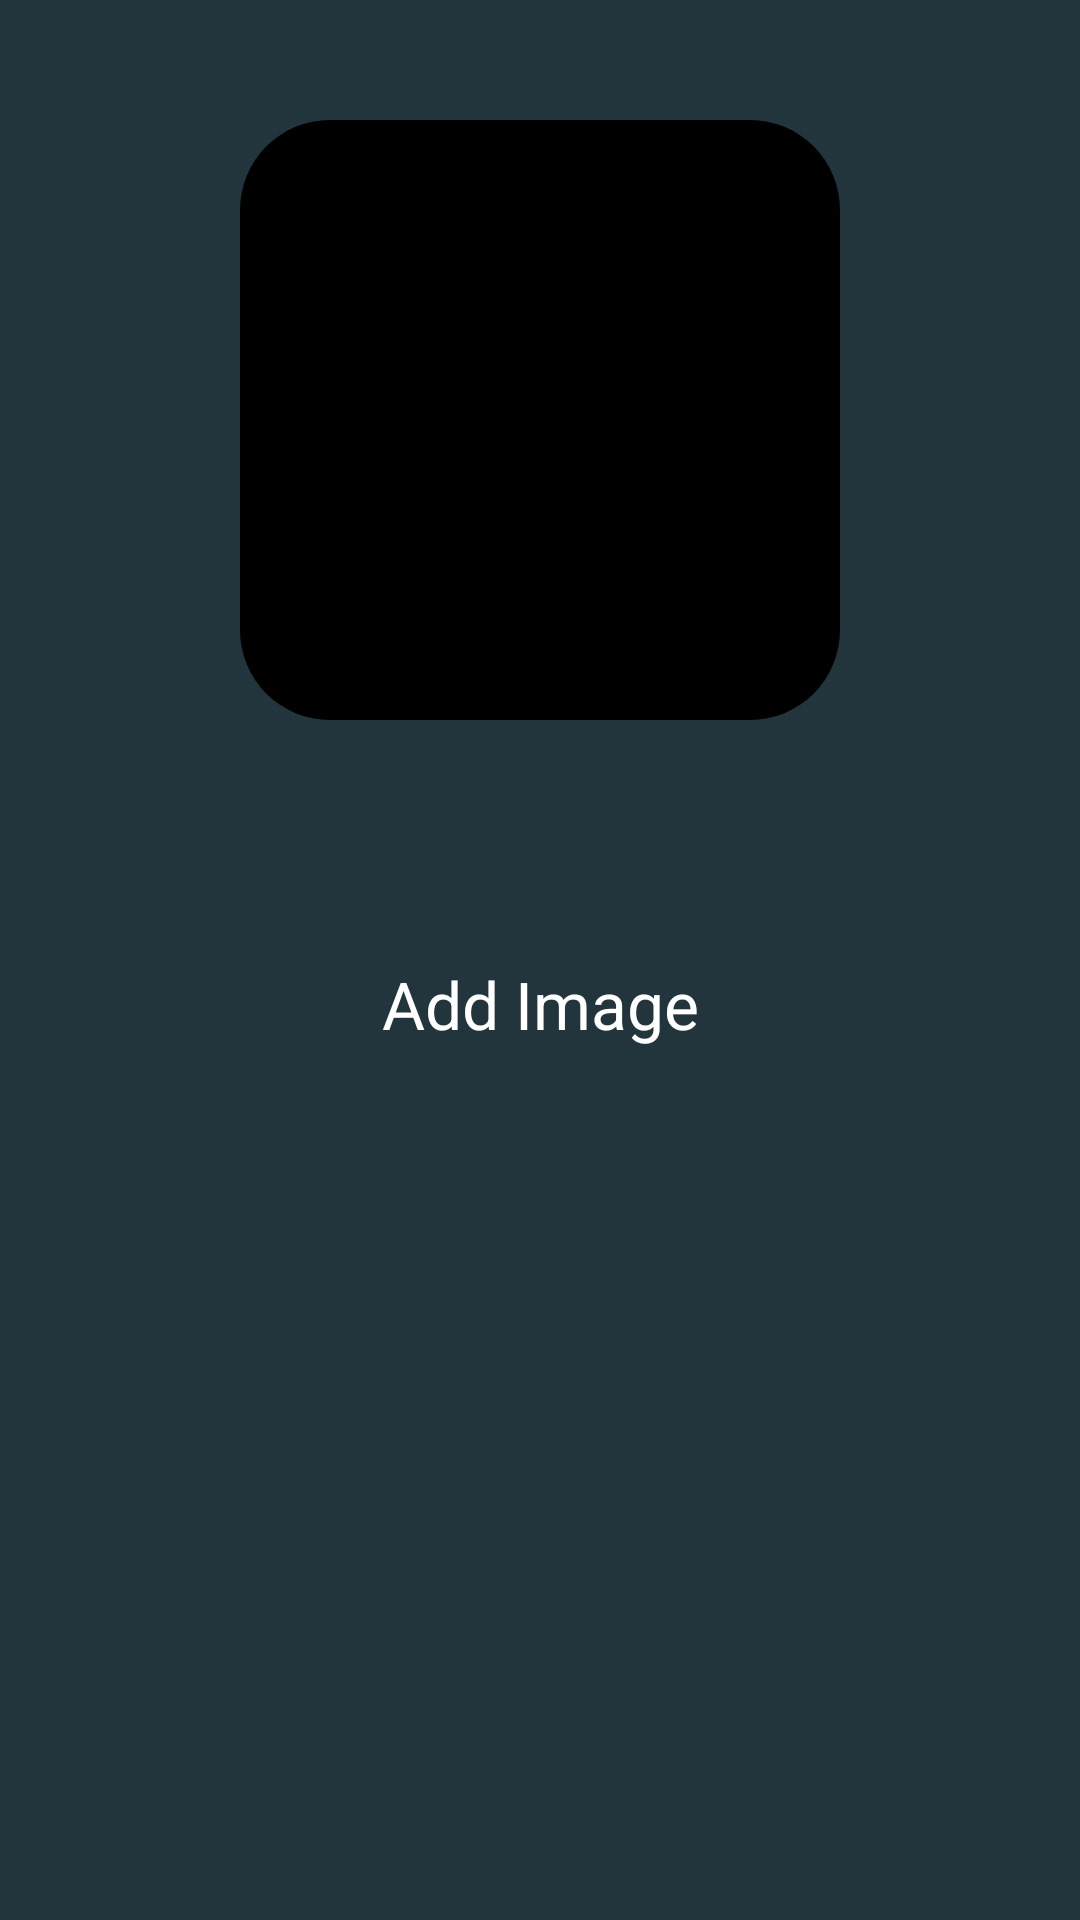

Here is an Android app screen rendered from its layout file. Give the layout XML and the strings, colors and styles it references.
<!-- AndroidManifest.xml: application theme Theme.Test10 -->
<!-- res/layout/fragment_home.xml -->
<?xml version="1.0" encoding="utf-8"?>
<androidx.constraintlayout.widget.ConstraintLayout xmlns:android="http://schemas.android.com/apk/res/android"
    xmlns:app="http://schemas.android.com/apk/res-auto"
    xmlns:tools="http://schemas.android.com/tools"
    android:layout_width="match_parent"
    android:layout_height="match_parent"
    tools:context=".presenter.screen.home.HomeFragment"
    android:background="@color/background">

    <com.google.android.material.imageview.ShapeableImageView
        android:id="@+id/image"
        android:layout_width="200dp"
        android:layout_height="200dp"
        app:layout_constraintEnd_toEndOf="parent"
        app:layout_constraintStart_toStartOf="parent"
        app:layout_constraintTop_toTopOf="parent"
        android:layout_marginTop="40dp"
        android:background="@color/black"
        app:shapeAppearanceOverlay="@style/RoundedCorners"
        android:scaleType="centerCrop"/>

    <androidx.appcompat.widget.AppCompatButton
        android:id="@+id/addBtn"
        android:layout_width="wrap_content"
        android:layout_height="wrap_content"
        android:text="@string/add_image"
        app:layout_constraintEnd_toEndOf="parent"
        app:layout_constraintStart_toStartOf="parent"
        app:layout_constraintTop_toBottomOf="@+id/image"
        android:layout_marginTop="60dp"
        android:background="@drawable/shape_botton"
        android:textAppearance="@style/heading"
        android:padding="20dp"/>

</androidx.constraintlayout.widget.ConstraintLayout>
<!-- resources referenced by this layout -->
<resources>
  <color name="background">#22343C</color>
  <color name="black">#FF000000</color>
  <string name="add_image">Add Image</string>
  <style name="RoundedCorners">
          <item name="cornerSize">15%</item>
      </style>
  <style name="heading">
          <item name="android:textSize">22sp</item>
          <item name="android:textColor">@color/white</item>
      </style>
  <style name="Theme.Test10" parent="Theme.MaterialComponents.DayNight.DarkActionBar">
          
          <item name="colorPrimary">@color/purple_500</item>
          <item name="colorPrimaryVariant">@color/purple_700</item>
          <item name="colorOnPrimary">@color/white</item>
          
          <item name="colorSecondary">@color/teal_200</item>
          <item name="colorSecondaryVariant">@color/teal_700</item>
          <item name="colorOnSecondary">@color/black</item>
          
          <item name="android:statusBarColor">?attr/colorPrimaryVariant</item>
          
      </style>
  <color name="white">#FFFFFFFF</color>
  <color name="purple_500">#FF6200EE</color>
  <color name="purple_700">#FF3700B3</color>
  <color name="teal_200">#FF03DAC5</color>
  <color name="teal_700">#FF018786</color>
</resources>
